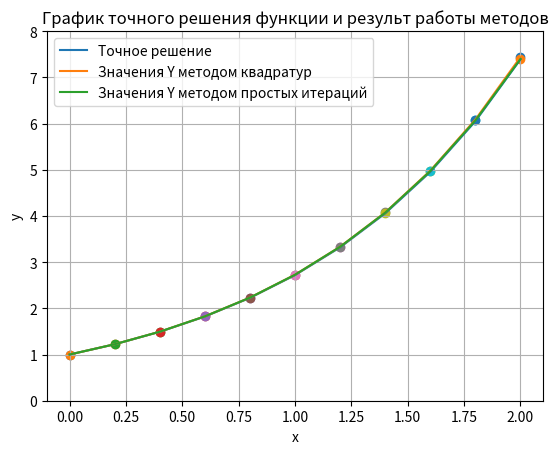

Python code for this plot:
import numpy as np, matplotlib.pyplot as plt

# def K(x, s):
#     return np.e**(s - x)

def K(x, s):
    return 1

# def f(x):
#     return np.e**(-x)

def f(x):
    return 1

# def accurate_y(x):
#     return 1

def accurate_y(x):
    return np.e**x

def quadrature_method(a, b, h):
    x = np.arange(a, b + h, h)
    y = np.zeros(len(x))
    y[0] = f(x[0])
    for i in range(1, len(x)):
        sum = 0
        if i > 1:
            for j in range(1, i):
                sum = K(x[i], x[j]) * y[j] + sum
        y[i] = ((1 - h / 2 * K(x[i], x[i]))**(-1)) * ((f(x[i])) + (h / 2) * K(x[i], x[0]) * y[0] + h * sum)
    return y


def norm_vector(b):
    norm = 0
    for i in range(len(b)):
        norm += b[i]*b[i]
    return np.sqrt(norm)


def count_yk(x, y):
    yk = np.zeros(len(y))
    for i in range(len(yk)):
        for j in range(0, i + 1):
            yk[i] = yk[i] + 2 * K(x[i], x[j]) * y[j]
        yk[i] = yk[i] - K(x[i], x[0]) * y[0] - K(x[i], x[i]) * y[i]
        yk[i] = f(x[i]) + yk[i] * h / 2
    return yk


def simple_iteration(a, b, h, e):
    x = np.arange(a, b + h, h)
    y = np.zeros(len(x))
    for i in range(len(x)):
        y[i] = f(x)
    yk = count_yk(x, y)
    while (norm_vector(yk - y) / norm_vector(yk)) > e:
        y = yk
        yk = count_yk(x, y)
    return y


def main(a, b, h, e):
    x = np.arange(a, b + h, h)
    y = np.zeros(len(x))
    for i in range(len(y)):
        y[i] = accurate_y(x[i])
    q_y = quadrature_method(a, b, h)
    si_y = simple_iteration(a, b, h, e)
    print("Решения интегрального уравнения Вольтерра второго рода \n")
    print("             X          ", x)
    print("   Точное значение Y:   ", y)
    print("    Метод квадратур:    ", *np.around(q_y, 4))
    print("Метод простой итерации: ", *np.around(si_y, 4), "\n")
    print("Разница от точного значения")
    print("    Метод квадратур:    ", *np.around(q_y - y, 4))
    print("Метод простой итерации: ", *np.around(si_y - y, 4))
    plt.title("График точного решения функции и результ работы методов")
    plt.xlabel("x")
    plt.ylabel("y")
    plt.grid()
    plt.axis([-0.1, 2.1, 0, 8])
    plt.plot(x, y, label = "Точное решение")
    for i in range(len(x)):
        plt.scatter(x[i], q_y[i])
    plt.plot(x,q_y, label = "Значения Y методом квадратур")
    for i in range(len(x)):
        plt.scatter(x[i], si_y[i])
    plt.plot(x,si_y, label = "Значения Y методом простых итераций")
    plt.legend()
    plt.show()


# a = 0
# b = 1
a = 0
b = 2
h = 0.2
e = 0.005
main(a, b, h, e)